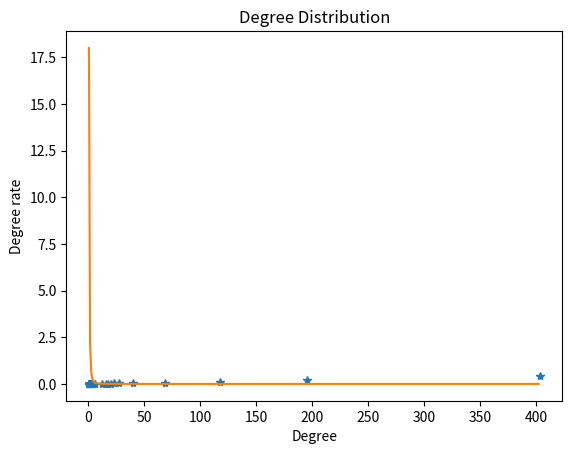

Python code for this plot:
# -*- coding: utf-8 -*-
"""
    Degree Distribution
    BA model degree distribution p(k)=2*m^2/K^3
"""

import collections
import matplotlib.pyplot as plt
import networkx as nx
from numpy import true_divide, arange, log10

M = 3
G = nx.barabasi_albert_graph(1000, M)

degree_sequence = sorted([d for n, d in G.degree()], reverse=True)
# print "Degree sequence", degree_sequence
degreeCount = collections.Counter(degree_sequence)
deg, cnt = zip(*degreeCount.items())
deg_sum = len(degree_sequence)
dist = true_divide(cnt, 1000)
cnt_log = list(map(log10, cnt))
dist_cnt = list(map(log10, dist))
plt.title("Degree Distribution")
plt.ylabel("Degree rate")
plt.xlabel("Degree")
plt.plot(cnt, dist, '*')
degree = arange(min(cnt), max(cnt), 1)
numerator = 2 * M * M
plt.plot(degree, numerator / pow(degree, 3), "-")
plt.show()
